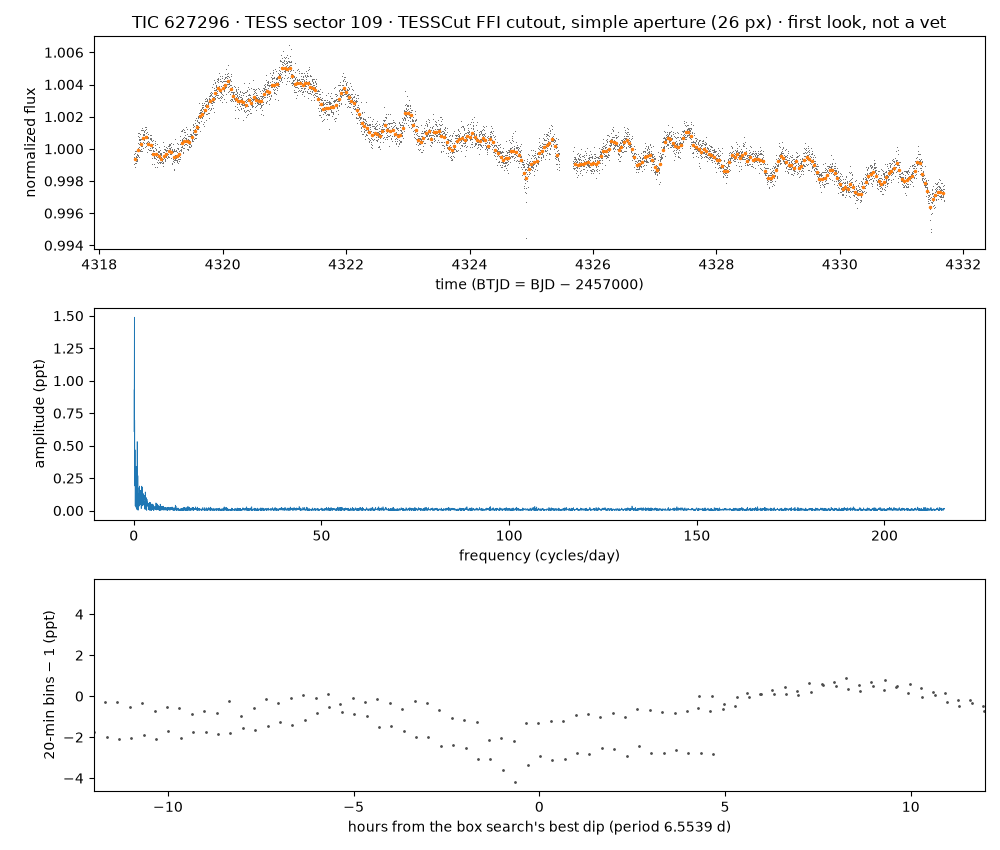

Data behind this chart, as committed beside it:
time_btjd, flux_normalized, flux_e_per_s (aperture sum minus border-…
4319, 0.9994, 59049
4319, 0.999, 59024
4319, 0.9996, 59062
4319, 0.9988, 59013
4319, 0.9998, 59073
4319, 0.9997, 59065
4319, 0.9988, 59013
4319, 0.9994, 59045
4319, 0.9998, 59071
4319, 0.9991, 59029
4319, 0.9992, 59036
4319, 0.9993, 59040
4319, 0.9992, 59035
4319, 0.9991, 59029
4319, 0.9998, 59070
4319, 0.9994, 59048
4319, 0.9995, 59052
4319, 0.9992, 59038
4319, 0.9999, 59076
4319, 0.9996, 59059
4319, 0.9992, 59035
4319, 0.9996, 59061
4319, 0.9994, 59048
4319, 0.9993, 59044
4319, 1.001, 59126
4319, 0.9995, 59054
4319, 1, 59102
4319, 1, 59082
4319, 1.001, 59139
4319, 0.9995, 59054
4319, 0.9996, 59057
4319, 1, 59096
4319, 1, 59086
4319, 0.9994, 59049
4319, 1.001, 59139
4319, 1.001, 59114
4319, 1.001, 59122
4319, 1, 59111
4319, 1.001, 59114
4319, 0.9998, 59072
4319, 0.9999, 59077
4319, 1, 59103
4319, 1, 59111
4319, 1.001, 59115
4319, 1.001, 59134
4319, 1, 59098
4319, 0.9999, 59080
4319, 1.001, 59117
4319, 0.9998, 59071
4319, 1, 59101
4319, 1, 59090
4319, 1.001, 59148
4319, 0.9998, 59071
4319, 1.001, 59114
4319, 1, 59091
4319, 0.9998, 59070
4319, 1.001, 59158
4319, 1.001, 59150
4319, 1.001, 59116
4319, 1.001, 59149
... 5,510 more rows
